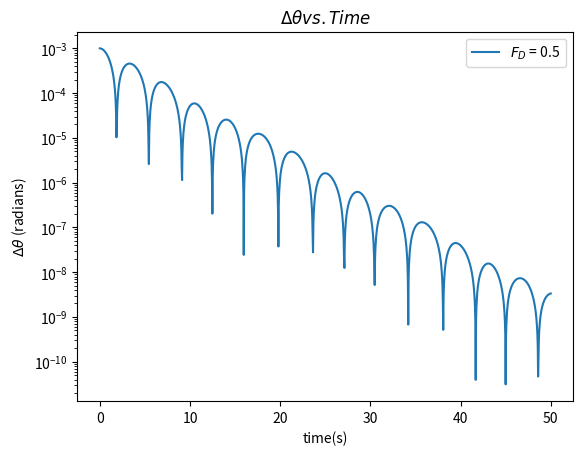

Write the Python code that produced this figure.
# [redacted]
#G & N Problem 3.13

import numpy as np
import matplotlib.pyplot as plt
from scipy.constants import g, pi

def drivenPendulum(q, theta0, fD):
    
    dt = 0.04 #s
    
    #initial conditions
    omega0 = 0.0        #iniital angular velocity
    l = g               #string length
    m = 1.0             #pendulum mass
    omegaD = 2/3        #angular frequency

    #arrays that will store pertinent values
    timesList = np.arange(0,50+dt,dt)           #Times
    omegasList = np.zeros_like(timesList)       #Angular velocities
    thetasList = np.zeros_like(timesList)       #Angles

    omegasList[0] = omega0
    thetasList[0] = theta0
    
    for n,t in enumerate(timesList[1:]):
        
        omegasList[n+1] = omegasList[n] - (g/l)*np.sin(thetasList[n])*dt - q*omegasList[n]*dt + fD * np.sin(omegaD*timesList[n])*dt
        thetasList[n+1] = thetasList[n] + omegasList[n+1] * dt

        if(thetasList[n+1] < -1.0*pi):
            thetasList[n+1] = thetasList[n+1] + 2*pi

        if(thetasList[n+1] > 1.0*pi):
            thetasList[n+1] = thetasList[n+1] - 2*pi

    return(timesList, thetasList)

def main():
    
    q = 0.5
    fD = 0.5
    
    times = drivenPendulum(q, 0.000, fD)[0]

    thetas1 = drivenPendulum(q, 0.001, fD)[1]
    thetas2 = drivenPendulum(q, 0.000, fD)[1]

    test = drivenPendulum(q,0.2,fD)[1]
    divergence = (abs(thetas1-thetas2))

    #Plot
    plt.plot(times,divergence, label=r'$F_{D}$ = %.1f' % fD)
    plt.title(r'$\Delta \theta vs. Time$')
    plt.legend(loc='best')
    plt.xlabel('time(s)')
    plt.ylabel(r'$\Delta \theta$ (radians)')
    plt.yscale('log')
    plt.savefig('dthetaVtimeLowDrive.png')
    plt.show()

    #Find Lyapunov exponent
    lyapunovList = np.zeros_like(times)
    for n, t in enumerate(times[1:]):
        lyapunovList[n] = np.log(divergence[n])/(t)

    lyapunov =np.log(-1*(np.mean(lyapunovList))) * (-1)

    print('Lyapunov exponent is: %.2f' % lyapunov)

if __name__ == '__main__':
    main()

